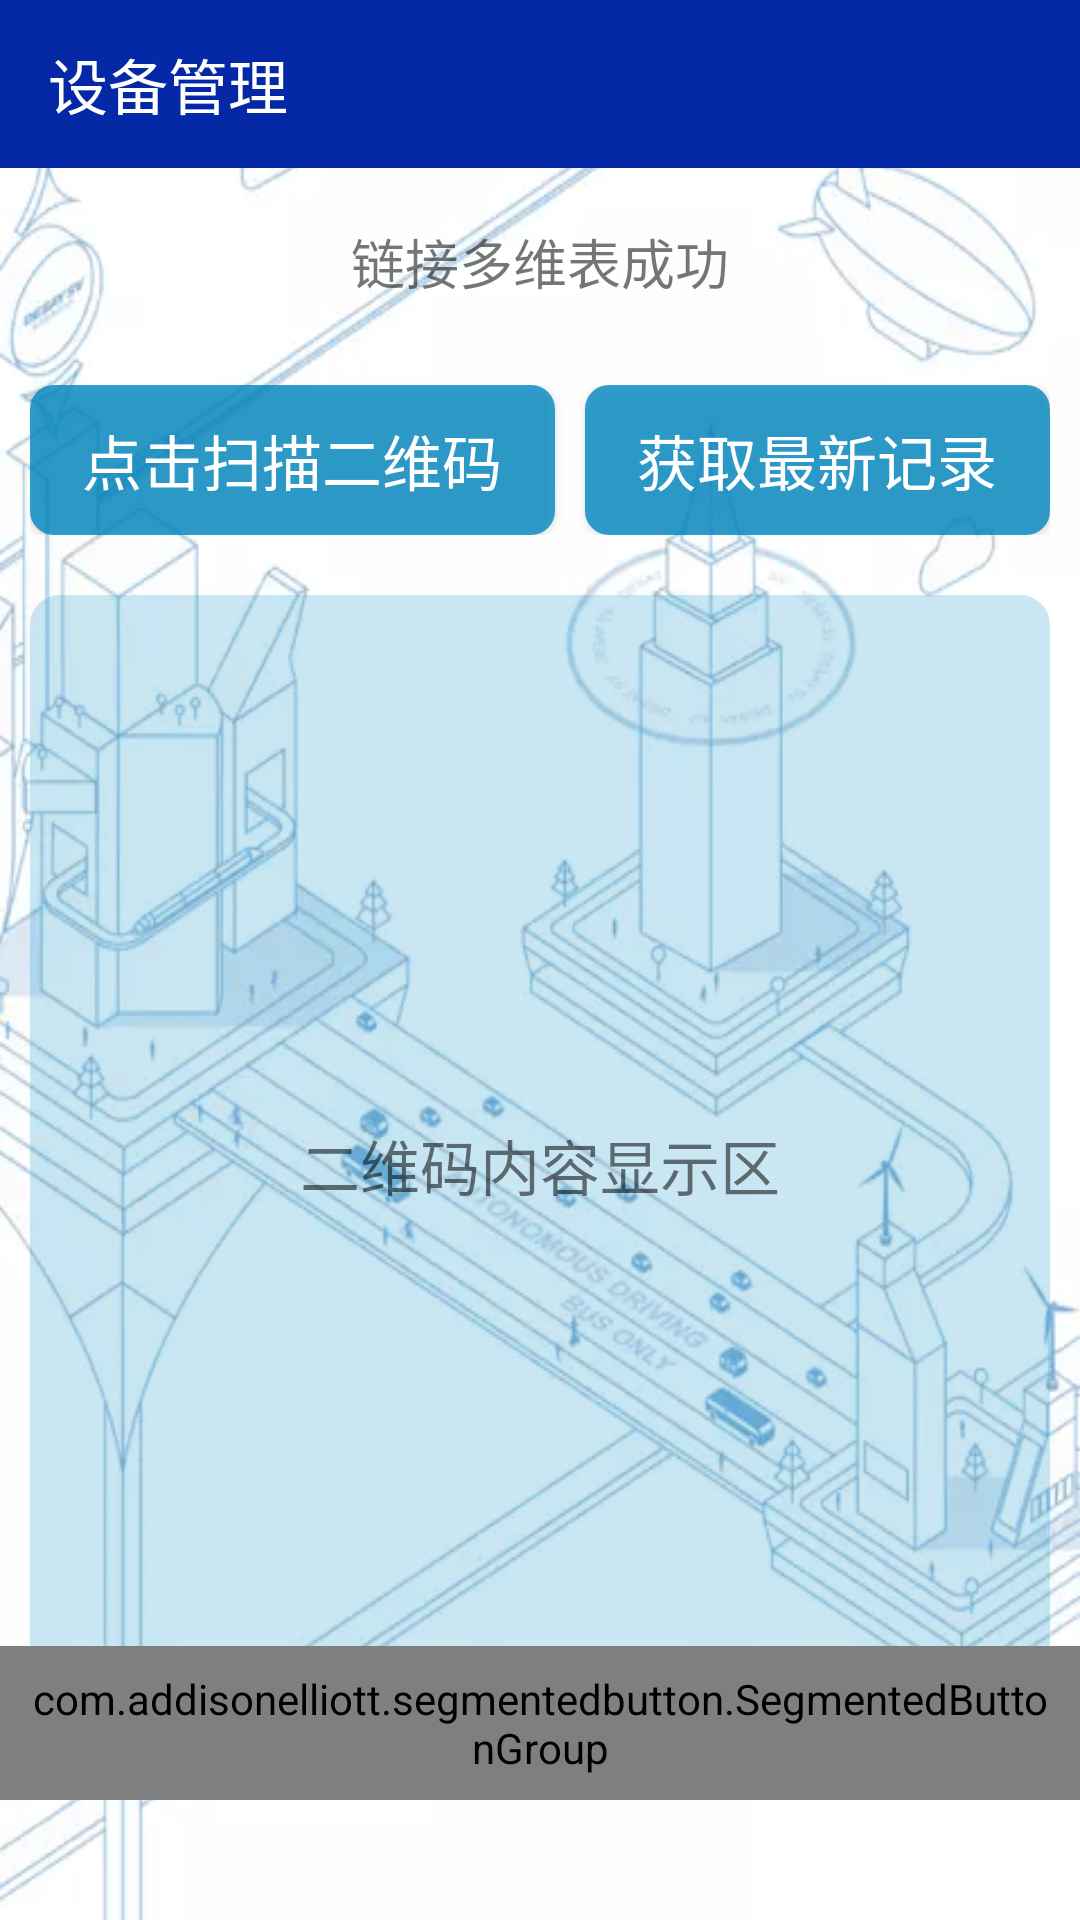

Produce the Android XML layout that renders to this screen, including the resource entries it uses.
<!-- AndroidManifest.xml: application theme AppTheme -->
<!-- res/layout/activity_main.xml -->
<?xml version="1.0" encoding="utf-8"?>
<RelativeLayout xmlns:android="http://schemas.android.com/apk/res/android"
    xmlns:app="http://schemas.android.com/apk/res-auto"
    style="@style/MatchMatch.Vertical"
    android:background="@drawable/main_bg">
    <LinearLayout
        android:layout_width="match_parent"
        android:layout_height="wrap_content"
        android:orientation="vertical">
        <include layout="@layout/toolbar"/>
        <TextView
            android:id="@+id/app_tip"
            android:gravity="center"
            android:layout_width="match_parent"
            android:layout_height="wrap_content"
            android:minHeight="30dp"
            android:layout_margin="10dp"
            android:padding="8dp"
            android:background="@drawable/info_bg_warn"
            android:textSize="18sp"
            android:layout_marginBottom="20dp"
            android:text="链接多维表成功"/>
        <LinearLayout
            android:orientation="horizontal"
            android:layout_margin="10dp"
            android:layout_width="match_parent"
            android:layout_height="wrap_content">
            <Button
                android:id="@+id/scan_device_qrcode"
                android:background="@drawable/bt_bg"
                android:textSize="20sp"
                android:textColor="@android:color/white"
                android:layout_width="wrap_content"
                android:layout_weight="0.5"
                android:layout_height="50dp"
                android:layout_marginEnd="5dp"
                android:onClick="onClick"
                android:text="点击扫描二维码"/>
            <Button
                android:id="@+id/get_newest_record"
                android:background="@drawable/bt_bg"
                android:textSize="20sp"
                android:textColor="@android:color/white"
                android:layout_width="wrap_content"
                android:layout_marginStart="5dp"
                android:layout_weight="0.5"
                android:layout_height="50dp"
                android:onClick="onClick"
                android:text="获取最新记录"/>
        </LinearLayout>

        <FrameLayout
            android:layout_width="match_parent"
            android:layout_height="wrap_content"
            android:minHeight="380dp"
            android:layout_margin="10dp"
            android:padding="8dp"
            android:background="@drawable/data_bg"
            android:layout_gravity="center">
            <androidx.recyclerview.widget.RecyclerView
                android:id="@+id/qr_container"
                android:layout_width="match_parent"
                android:layout_height="wrap_content"
                app:layoutManager="androidx.recyclerview.widget.LinearLayoutManager"
                android:orientation="vertical">
            </androidx.recyclerview.widget.RecyclerView>
            <TextView
                android:id="@+id/raw_data"
                android:layout_width="match_parent"
                android:layout_height="match_parent"
                android:textSize="20sp"
                android:gravity="center"
                android:text="二维码内容显示区"/>
        </FrameLayout>
    </LinearLayout>

    <com.addisonelliott.segmentedbutton.SegmentedButtonGroup
        android:id="@+id/state_segment_group"
        android:layout_width="match_parent"
        android:layout_height="wrap_content"
        android:layout_marginBottom="40dp"
        android:layout_alignParentBottom="true"
        android:padding="8dp"
        android:layout_gravity="center"
        android:background="@color/white"
        app:borderColor="@color/colorPrimaryDark"
        app:borderWidth="2dp"
        app:draggable="true"
        app:position="0"
        app:radius="30dp"
        app:rippleColor="@color/SlateGray"
        app:selectedBackground="@color/colorPrimaryDarkTrans"
        app:selectionAnimationDuration="200">

        <com.addisonelliott.segmentedbutton.SegmentedButton
            android:id="@+id/device_un"
            android:onClick="onClick"
            android:layout_width="0dp"
            android:layout_height="wrap_content"
            android:layout_weight="1"
            android:fontFamily="sans-serif-light"
            android:padding="14dp"
            app:selectedTextColor="@color/white"
            app:selectedTextStyle="bold"
            app:text="未分配"
            app:textColor="@color/SlateGray"
            app:textSize="20sp" />

        <com.addisonelliott.segmentedbutton.SegmentedButton
            android:id="@+id/device_in"
            android:onClick="onClick"
            android:layout_width="0dp"
            android:layout_height="wrap_content"
            android:layout_weight="1"
            android:fontFamily="sans-serif-light"
            android:padding="14dp"
            app:selectedTextColor="@color/white"
            app:selectedTextStyle="bold"
            app:text="在使用"
            app:textColor="@color/SlateGray"
            app:textSize="20sp" />

        <com.addisonelliott.segmentedbutton.SegmentedButton
            android:id="@+id/device_delete"
            android:onClick="onClick"
            android:layout_width="0dp"
            android:layout_height="wrap_content"
            android:layout_weight="1"
            android:fontFamily="sans-serif-light"
            android:padding="14dp"
            app:selectedTextColor="@color/red_400"
            app:selectedTextStyle="bold"
            app:text="已报废"
            app:textColor="@color/SlateGray"
            app:textSize="20sp" />
    </com.addisonelliott.segmentedbutton.SegmentedButtonGroup>
</RelativeLayout>
<!-- res/layout/toolbar.xml (included above) -->
<?xml version="1.0" encoding="utf-8"?>
<androidx.appcompat.widget.Toolbar xmlns:android="http://schemas.android.com/apk/res/android"
    xmlns:app="http://schemas.android.com/apk/res-auto"
    android:id="@+id/toolbar"
    app:title="@string/tool_bar_title_main"
    android:layout_width="match_parent"
    android:layout_height="?attr/actionBarSize"
    android:layout_alignParentTop="true"
    android:background="@color/colorPrimaryDark"
    android:theme="@style/ThemeOverlay.AppCompat.Dark.ActionBar" />
<!-- resources referenced by this layout -->
<resources>
  <color name="colorPrimaryDark">#0428A6</color>
  <color name="colorPrimaryDarkTrans">#CC038AC4</color>
  <!-- drawable bt_bg (drawable) -->
  <?xml version="1.0" encoding="utf-8"?>
  <shape xmlns:android="http://schemas.android.com/apk/res/android">
      <solid android:color="@color/colorPrimaryDarkTrans"/>
      <corners android:radius="8dp"/>
  </shape>
  <!-- drawable data_bg (drawable) -->
  <?xml version="1.0" encoding="utf-8"?>
  <shape xmlns:android="http://schemas.android.com/apk/res/android">
  <solid android:color="@color/dataBackground"/>
  <corners android:radius="10dp"/>
  </shape>
  <!-- drawable info_bg_warn (drawable) -->
  <?xml version="1.0" encoding="utf-8"?>
  <shape xmlns:android="http://schemas.android.com/apk/res/android">
      <solid android:color="@color/orange_200"/>
      <corners android:radius="40dp"/>
  </shape>
  <!-- drawable main_bg: webp bitmap (drawable, 21220 bytes) -->
  <string name="tool_bar_title_main">设备管理</string>
  <style name="AppTheme" parent="Theme.AppCompat.Light.NoActionBar">
          <item name="colorPrimaryDark">@color/colorPrimaryDark</item>
          <item name="colorPrimary">@color/colorPrimary</item>
          <item name="colorAccent">@color/colorPrimary</item>
          <item name="colorControlActivated">@color/colorPrimary</item>
          <item name="android:navigationBarColor" tools:targetApi="lollipop">@color/navigationBarColor</item>
          <item name="android:windowBackground">@android:color/white</item>
      </style>
  <color name="dataBackground">#35038AC4</color>
  <color name="colorPrimary">#033ED2</color>
  <color name="navigationBarColor">#06A9EF</color>
  <!-- not gathered from this repository: default colours our renderer supplied (Android Studio template values) -->
  <color name="white">#FFFFFFFF</color>
</resources>
